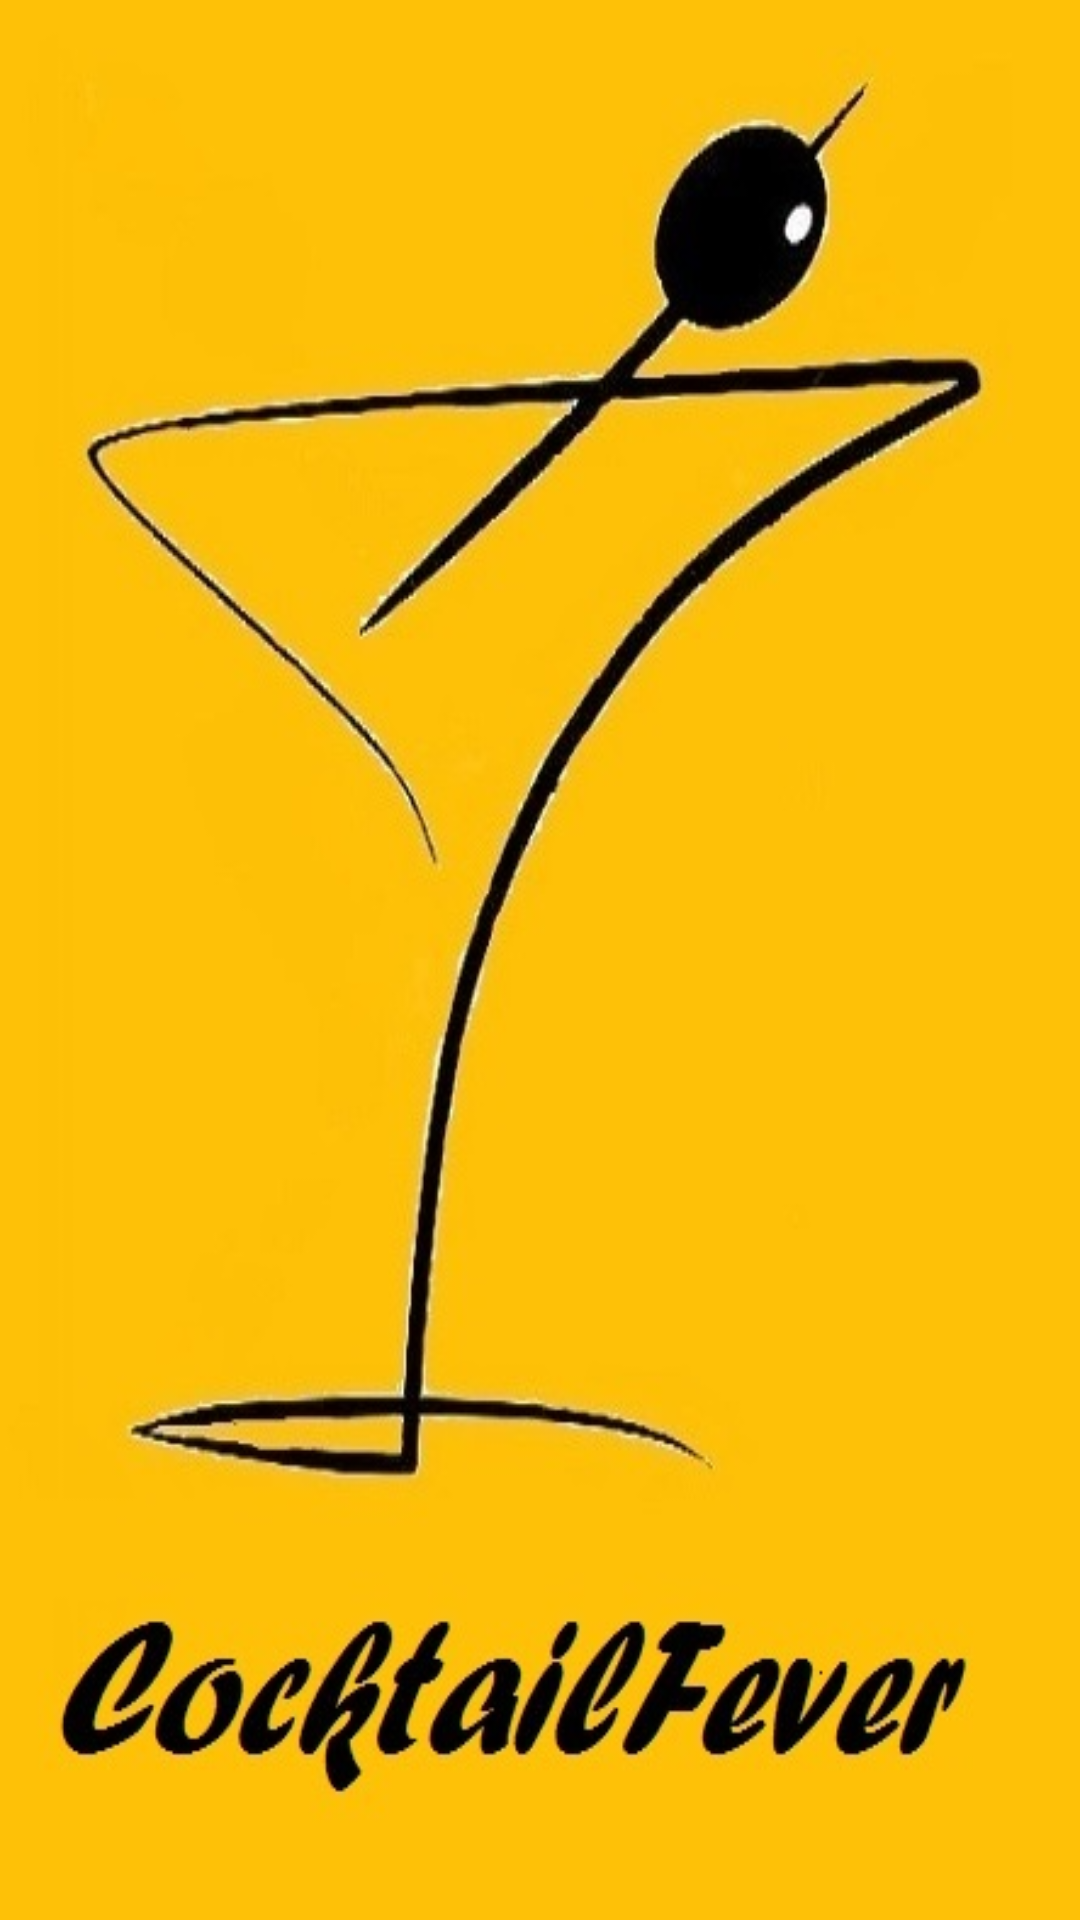

Reconstruct the res/layout file that produces this screen, plus the resources it refers to.
<!-- AndroidManifest.xml: application theme AppTheme -->
<!-- res/layout/activity_first_page.xml -->
<?xml version="1.0" encoding="utf-8"?>

<RelativeLayout xmlns:android="http://schemas.android.com/apk/res/android"
    android:id="@+id/firstActivityLayout"
    android:layout_width="match_parent"
    android:layout_height="match_parent"
    android:background="@drawable/backgroud"
    android:orientation="vertical">

    <TextView
        android:layout_width="wrap_content"
        android:layout_height="wrap_content"
        android:layout_alignParentBottom="true"
        android:layout_centerHorizontal="true"
        android:layout_marginBottom="50dp" />


</RelativeLayout>
<!-- resources referenced by this layout -->
<resources>
  <!-- drawable backgroud: png bitmap (drawable, 43774 bytes) -->
  <style name="AppTheme" parent="Theme.AppCompat.Light.NoActionBar">
          
          <item name="colorPrimary">@color/colorPrimary</item>
          <item name="colorPrimaryDark">@color/colorPrimaryDark</item>
          <item name="colorAccent">@color/colorAccent</item>
      </style>
  <color name="colorPrimary">#FFC107</color>
  <color name="colorPrimaryDark">#FFA000</color>
  <color name="colorAccent">#3D5AFE</color>
</resources>
